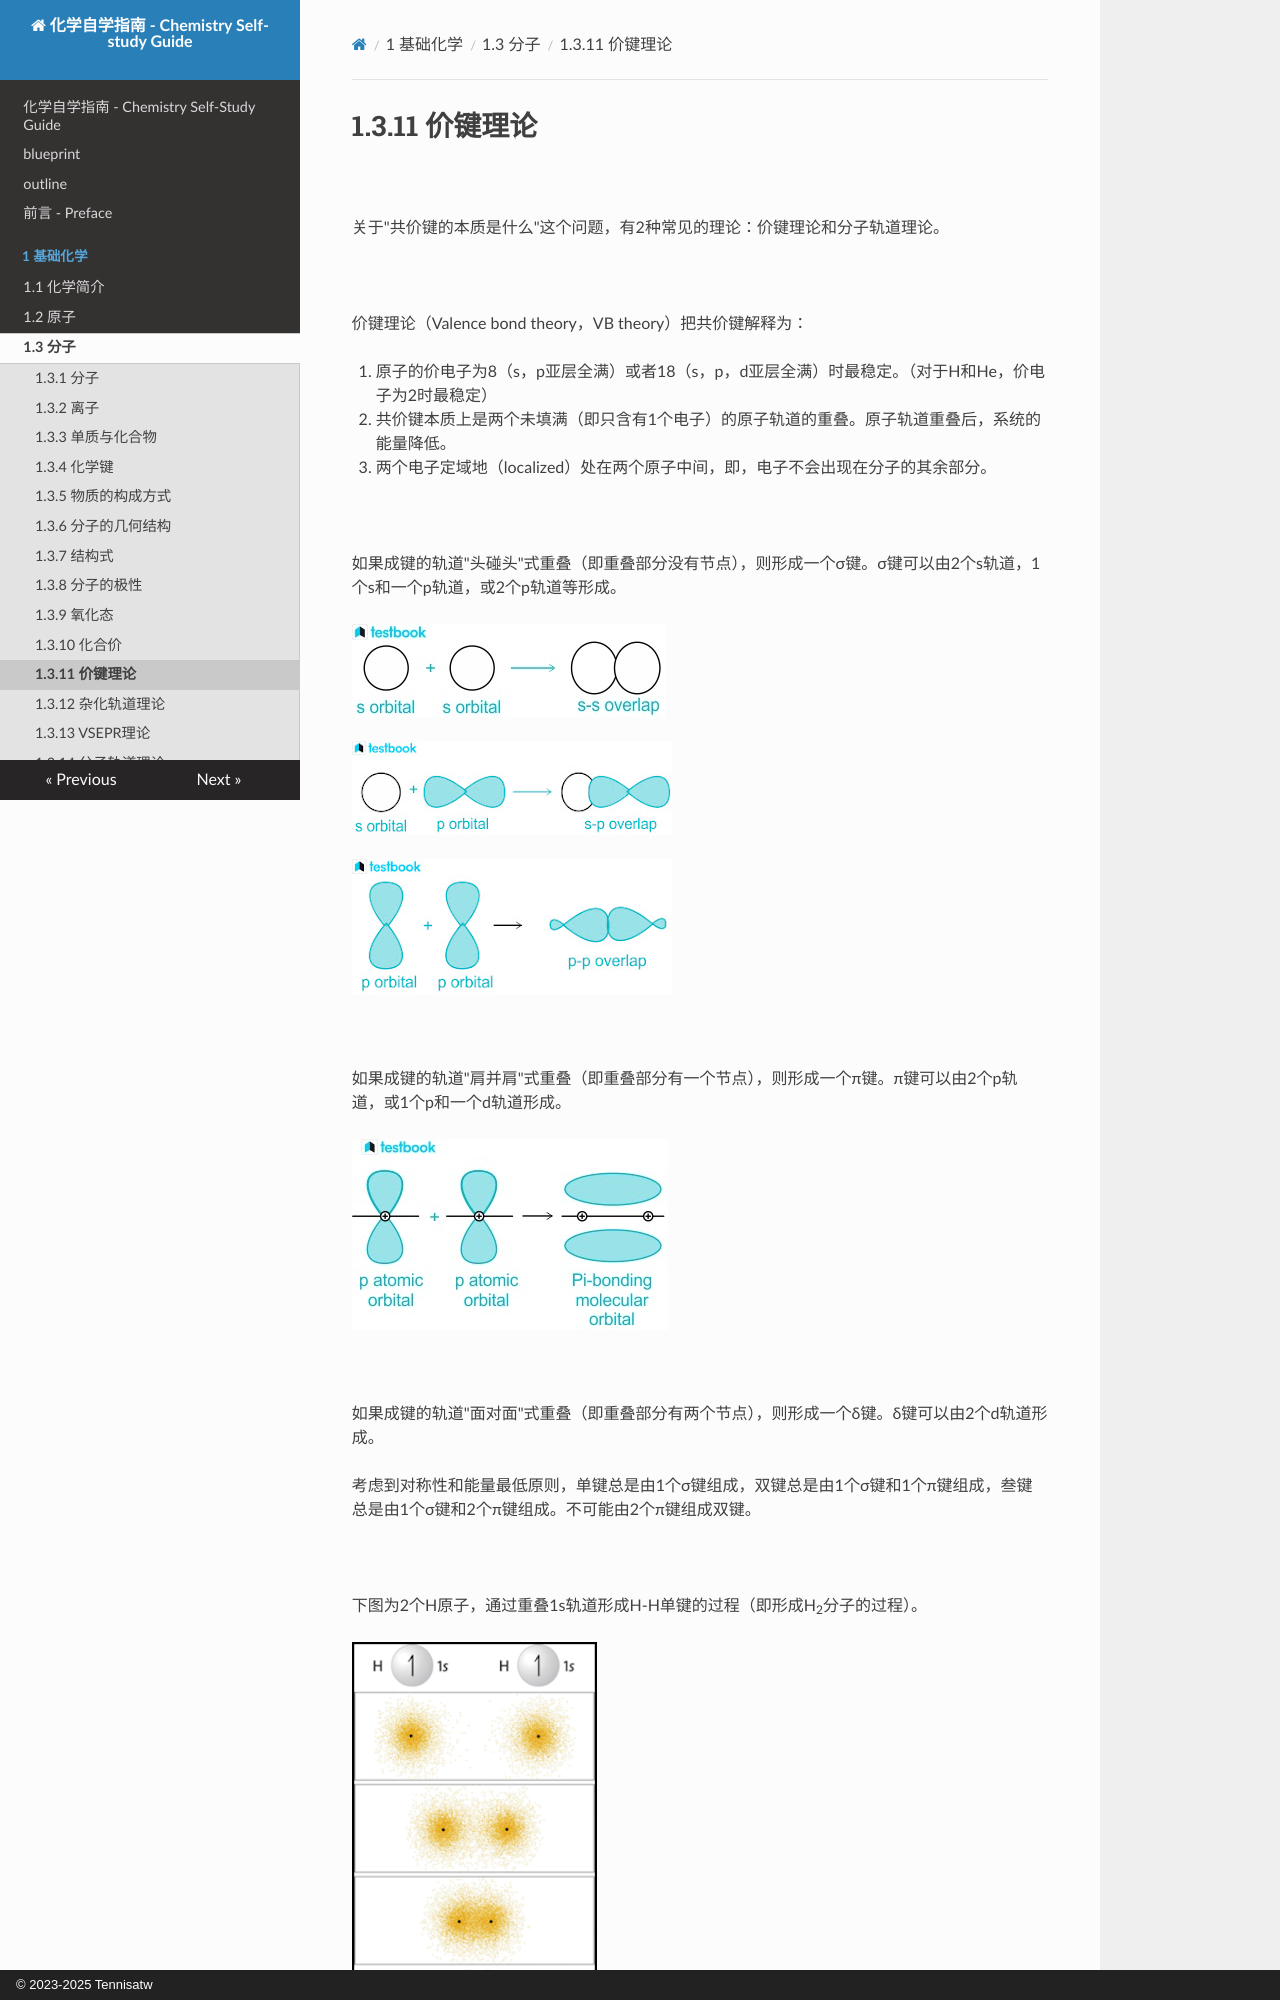

repository: Tennisatw/chem · page: 1_基础化学/1.3_分子/1.3.11/index.html · generator: mkdocs · copyright: © 2023-2025 Tennisatw

# 1.3.11 价键理论

<br>

关于"共价键的本质是什么"这个问题，有2种常见的理论：价键理论和分子轨道理论。

<br>

价键理论（Valence bond theory，VB theory）把共价键解释为：

1. 原子的价电子为8（s，p亚层全满）或者18（s，p，d亚层全满）时最稳定。（对于H和He，价电子为2时最稳定）
2. 共价键本质上是两个未填满（即只含有1个电子）的原子轨道的重叠。原子轨道重叠后，系统的能量降低。
3. 两个电子定域地（localized）处在两个原子中间，即，电子不会出现在分子的其余部分。

<br>

如果成键的轨道"头碰头"式重叠（即重叠部分没有节点），则形成一个σ键。σ键可以由2个s轨道，1个s和一个p轨道，或2个p轨道等形成。

![σ键的形成](img/1.3.11-1.jpg)

![σ键的形成2](img/1.3.11-2.jpg)

![σ键的形成3](img/1.3.11-3.jpg)

<br>

如果成键的轨道"肩并肩"式重叠（即重叠部分有一个节点），则形成一个π键。π键可以由2个p轨道，或1个p和一个d轨道形成。

![π键的形成](img/1.3.11-4.jpg)

<br>

如果成键的轨道"面对面"式重叠（即重叠部分有两个节点），则形成一个δ键。δ键可以由2个d轨道形成。

考虑到对称性和能量最低原则，单键总是由1个σ键组成，双键总是由1个σ键和1个π键组成，叁键总是由1个σ键和2个π键组成。不可能由2个π键组成双键。

<br>

下图为2个H原子，通过重叠1s轨道形成H-H单键的过程（即形成H<sub>2</sub>分子的过程）。

![H<sub>2</sub>分子的形成](img/1.3.11-5.png)

<br>
